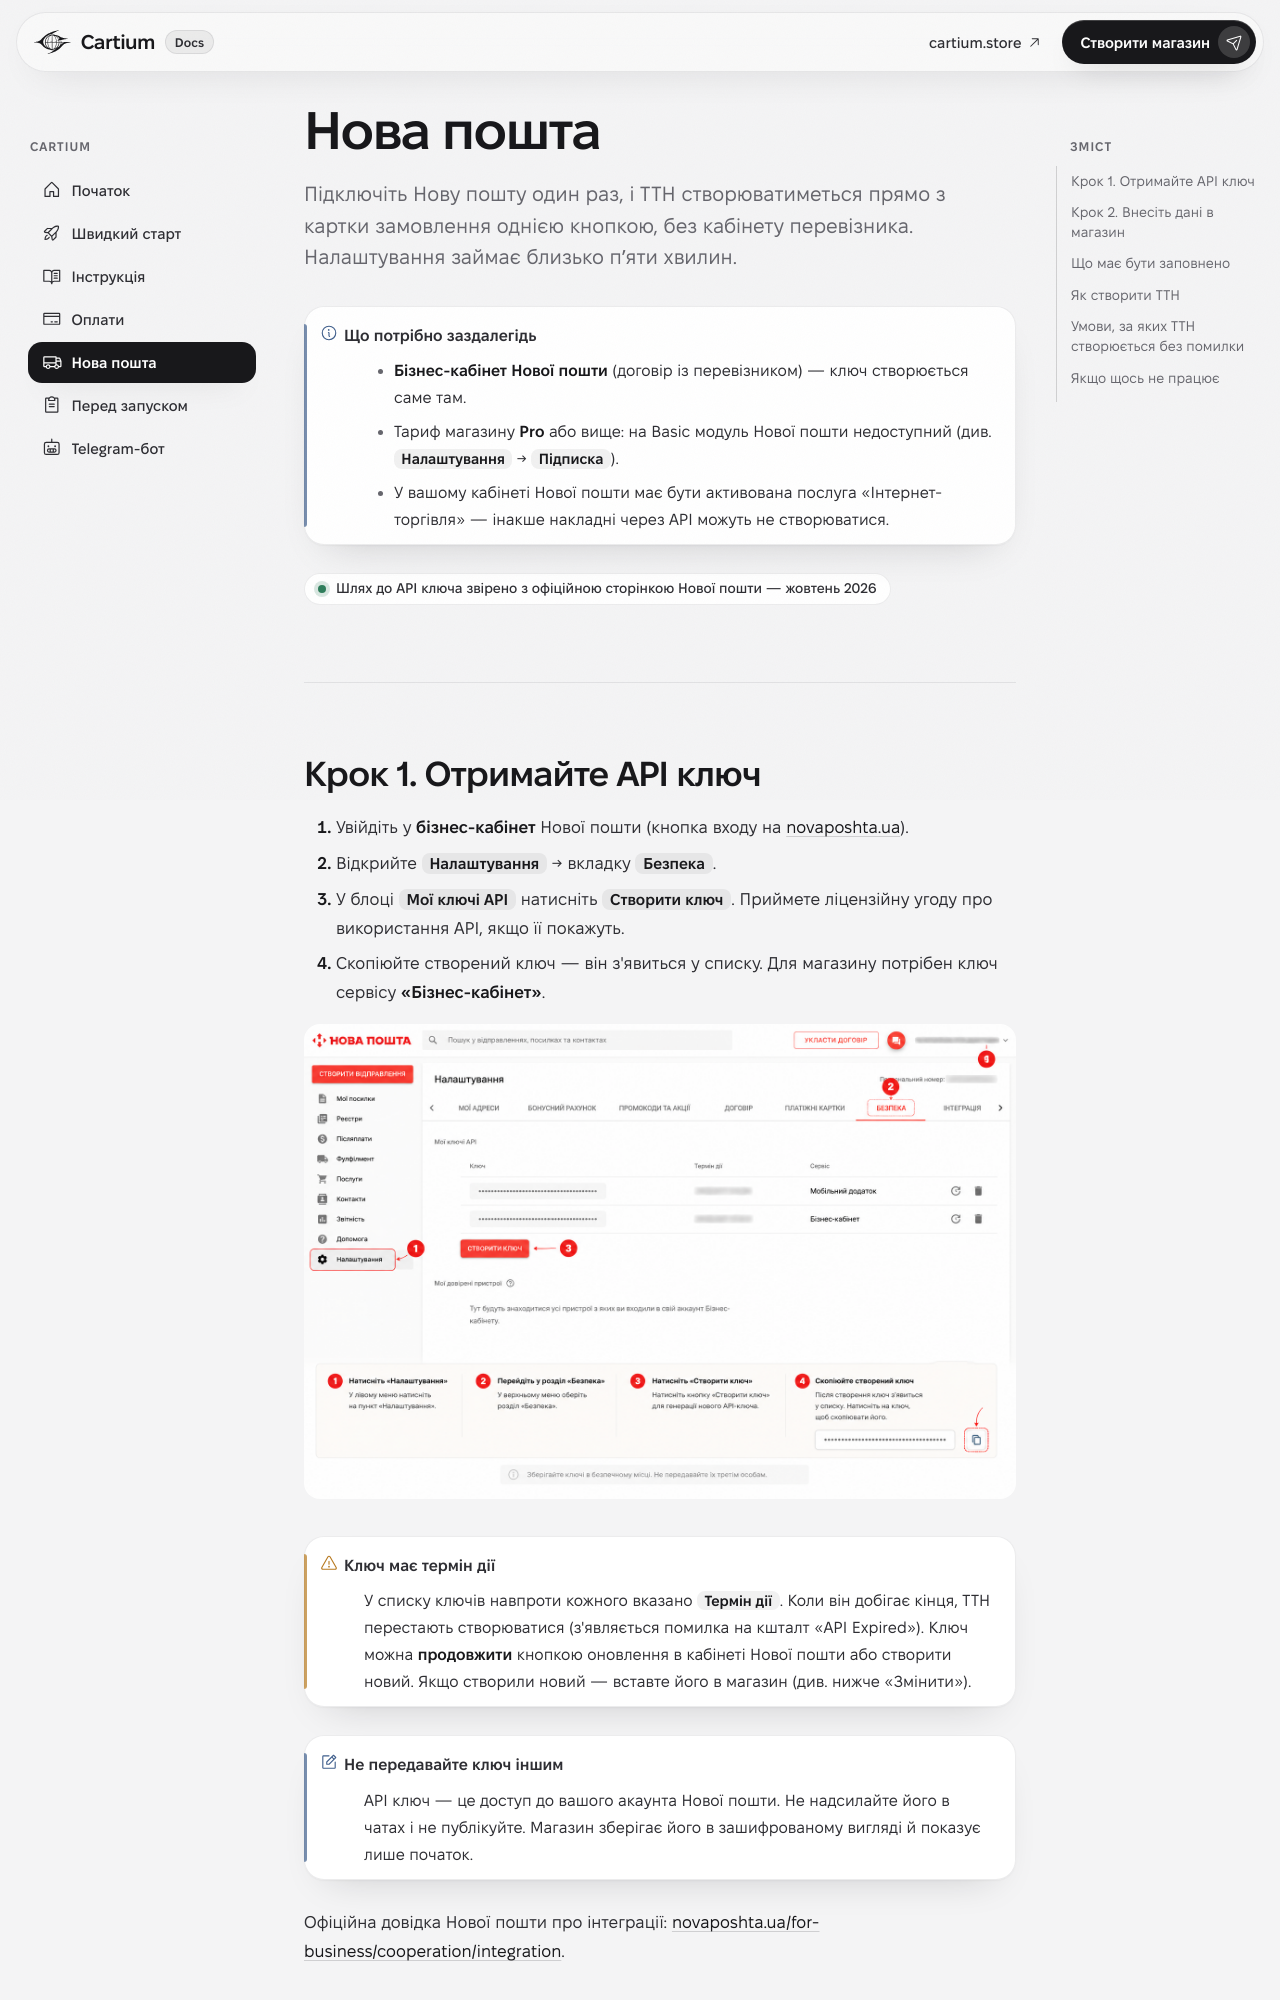

repository: BHy4uk/tgshop-docs · page: nova-poshta/index.html · generator: mkdocs

---
icon: ph/truck
---

# Нова пошта

<p class="lede">Підключіть Нову пошту один раз, і ТТН створюватиметься прямо з картки замовлення однією кнопкою, без кабінету перевізника. Налаштування займає близько пʼяти хвилин.</p>

!!! info "Що потрібно заздалегідь"
    - **Бізнес-кабінет Нової пошти** (договір із перевізником) — ключ створюється саме там.
    - Тариф магазину **Pro** або вище: на Basic модуль Нової пошти недоступний (див. `Налаштування` → `Підписка`).
    - У вашому кабінеті Нової пошти має бути активована послуга «Інтернет-торгівля» — інакше накладні через API можуть не створюватися.

<span class="verified">Шлях до API ключа звірено з офіційною сторінкою Нової пошти — жовтень 2026</span>

---

## Крок 1. Отримайте API ключ

1. Увійдіть у **бізнес-кабінет** Нової пошти (кнопка входу на [novaposhta.ua](https://novaposhta.ua/)).
2. Відкрийте `Налаштування` → вкладку `Безпека`.
3. У блоці `Мої ключі API` натисніть `Створити ключ`. Приймете ліцензійну угоду про використання API, якщо її покажуть.
4. Скопіюйте створений ключ — він з'явиться у списку. Для магазину потрібен ключ сервісу **«Бізнес-кабінет»**.

![Сторінка створення API ключа в кабінеті Нової пошти](assets/shots/np-api-key.png)

!!! warning "Ключ має термін дії"
    У списку ключів навпроти кожного вказано `Термін дії`. Коли він добігає кінця, ТТН перестають створюватися (з'являється помилка на кшталт «API Expired»). Ключ можна **продовжити** кнопкою оновлення в кабінеті Нової пошти або створити новий. Якщо створили новий — вставте його в магазин (див. нижче «Змінити»).

!!! note "Не передавайте ключ іншим"
    API ключ — це доступ до вашого акаунта Нової пошти. Не надсилайте його в чатах і не публікуйте. Магазин зберігає його в зашифрованому вигляді й показує лише початок.

Офіційна довідка Нової пошти про інтеграції: [novaposhta.ua/for-business/cooperation/integration](https://novaposhta.ua/for-business/cooperation/integration/).

---
